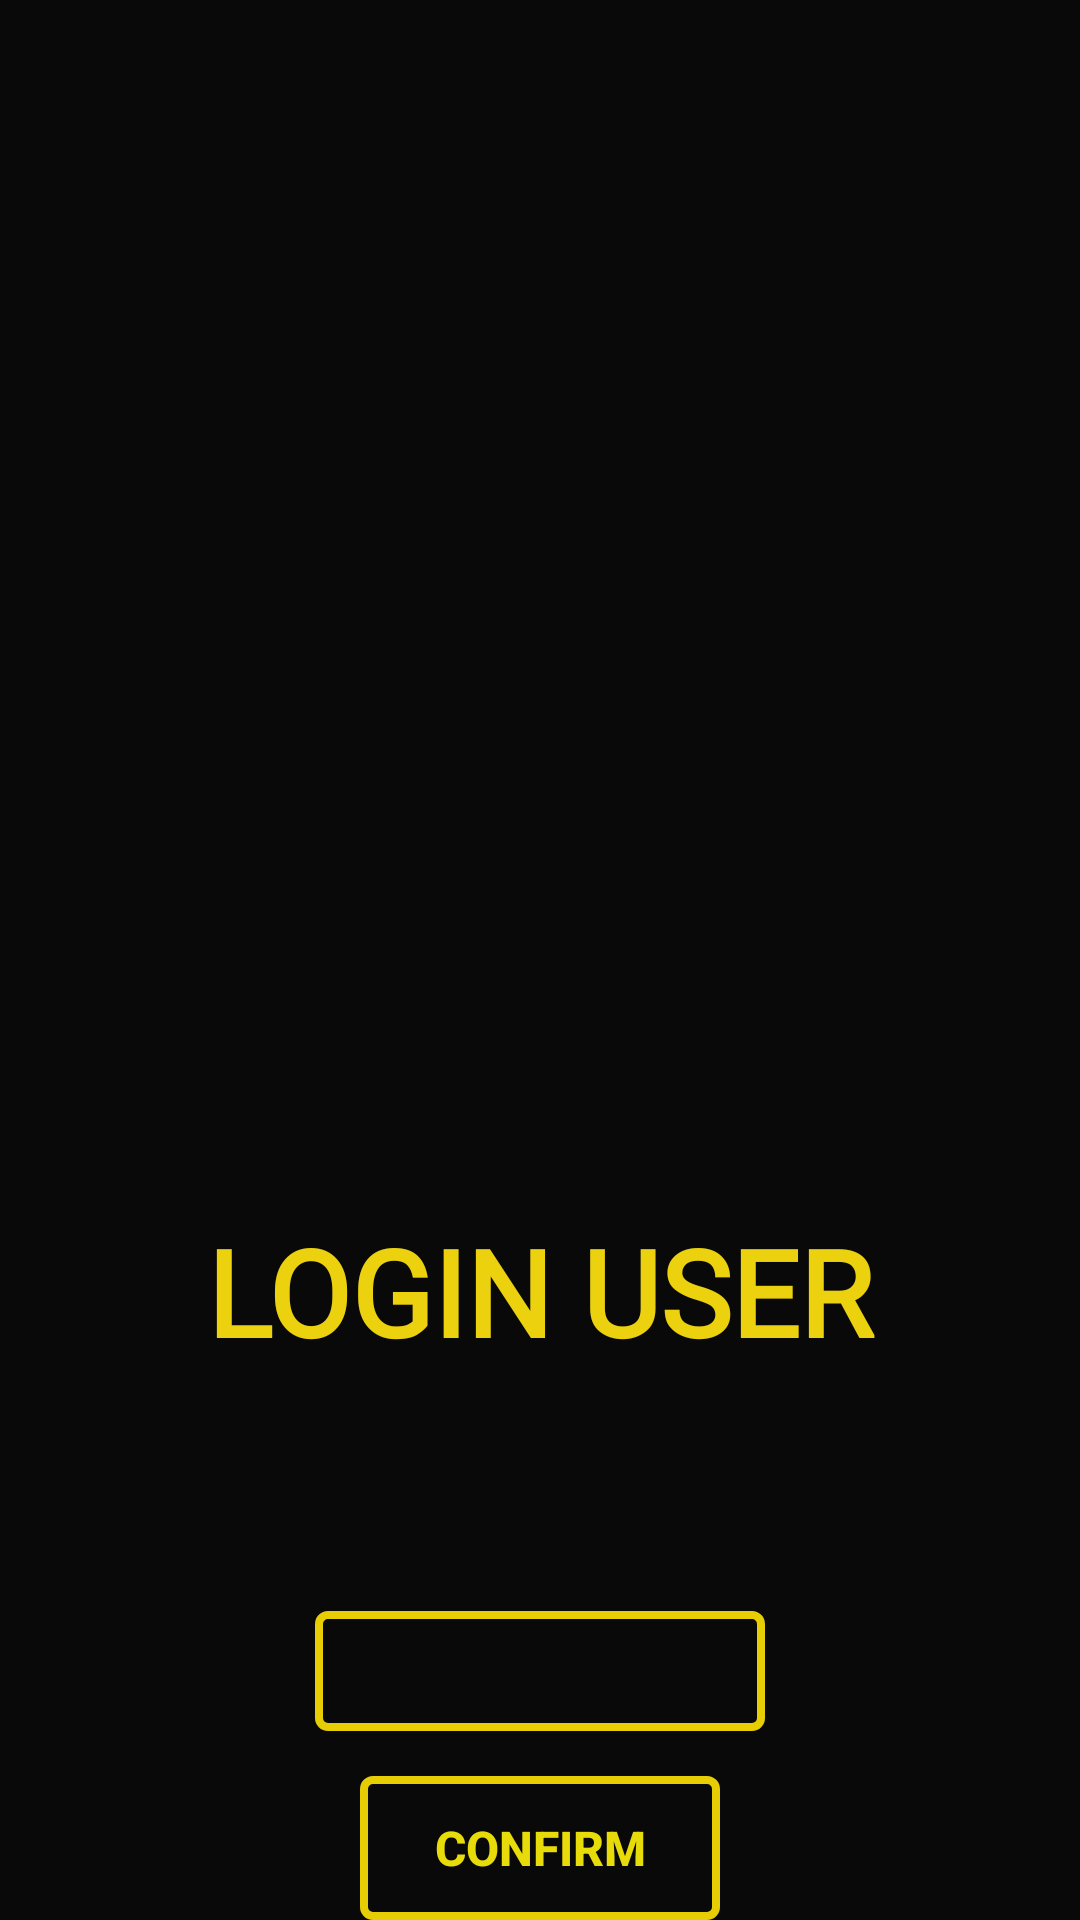

Layout XML and referenced resources for this Android screen:
<!-- AndroidManifest.xml: application theme AppTheme -->
<!-- res/layout/login_user_alert_layout.xml -->
<?xml version="1.0" encoding="utf-8"?>
<LinearLayout xmlns:android="http://schemas.android.com/apk/res/android"
    android:orientation="vertical" android:layout_width="match_parent"
    android:background="#F6000000"
    android:gravity="bottom"
    android:layout_height="match_parent">
<TextView
    android:layout_width="match_parent"
    android:layout_height="wrap_content"
    android:text="LOGIN USER"
    android:gravity="center"
    android:fontFamily="@font/cherry_cream_soda"
    android:padding="8dp"
    android:textColor="#ECD20E"
    android:textStyle="bold"
    android:textSize="40sp"
    />

<EditText
    android:layout_width="150dp"
    android:layout_gravity="center"
    android:cursorVisible="true"
    android:textDirection="ltr"
    android:layoutDirection="ltr"
    android:singleLine="true"
    android:layout_height="40dp"
    android:layout_margin="16dp"
    android:background="@drawable/custom_edit_text"
    android:id="@+id/edit_text_userName_login"
    />


    <Spinner

        android:id="@+id/spinner_login"
        android:layout_width="150dp"
        android:layout_height="40dp"
        android:layout_marginStart="70dp"
        android:layout_marginEnd="70dp"
        android:gravity="center"
        android:hint="enter user"
        android:textColor="#E7DB09"
        android:layout_gravity="center"
        android:background="@drawable/my_button_bg_menu"
        android:spinnerMode="dropdown"
        android:dropDownWidth="match_parent"
        android:dropDownVerticalOffset="0dp"
        android:textAlignment="center"


        />
<Button
    android:layout_width="120dp"
    android:layout_gravity="center"
    android:layout_height="wrap_content"
    android:text="Confirm"
    android:textSize="16sp"
    android:textStyle="bold"
    android:textColor="#E7DB09"
    android:id="@+id/login_button_confirm"
    android:background="@drawable/my_button_bg_menu"
    android:layout_marginTop="15dp"
    />


</LinearLayout>
<!-- resources referenced by this layout -->
<resources>
  <!-- drawable my_button_bg_menu (drawable-v24) -->
  <?xml version="1.0" encoding="utf-8"?>
  <ripple xmlns:android="http://schemas.android.com/apk/res/android"
      android:color="#F1E60C">
      <item android:id="@android:id/mask">
          <shape android:shape="rectangle">
              <solid android:color="#D5BD0E" />
              <corners android:radius="3dp" />
          </shape>
      </item>
  
      <item android:id="@android:id/background">
          <shape android:shape="rectangle">
              <gradient
                  android:angle="270"
                  android:endColor="#00000000"
                  android:startColor="#00FFFFFF"
                  android:type="linear" />
              <corners android:radius="3dp" />
              <stroke
                  android:width="8px"
                  android:color="#E7CE04" />
          </shape>
      </item>
  </ripple>
  <style name="AppTheme" parent="Theme.AppCompat.Light.NoActionBar">
          
          <item name="colorPrimary">@color/colorPrimary</item>
          <item name="colorPrimaryDark">@color/colorPrimaryDark</item>
          <item name="colorAccent">@color/colorAccent</item>
          <item name="android:statusBarColor">@android:color/black</item>
          <item name="android:navigationBarColor">@android:color/black</item>
  
  
      </style>
  <color name="colorPrimary">#000302</color>
  <color name="colorPrimaryDark">#000302</color>
  <color name="colorAccent">#D81B60</color>
</resources>
